Run: headless pygame with SDL's dummy video driver; simulated clock (each Clock.tick advances the game by its frame time, no real sleeping); random seed 0; keys injected as events and as key.get_pressed() state; no mouse input; restart key R tapped at the start of phases 3 and 4.
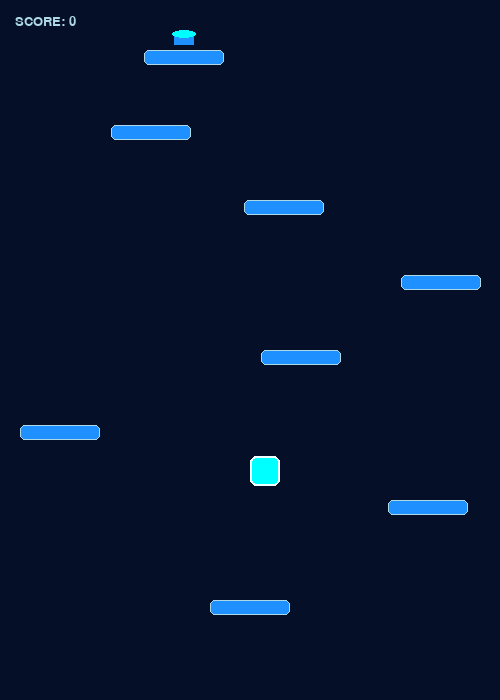
Frame 1 of 4 · flips 1–60 · no input
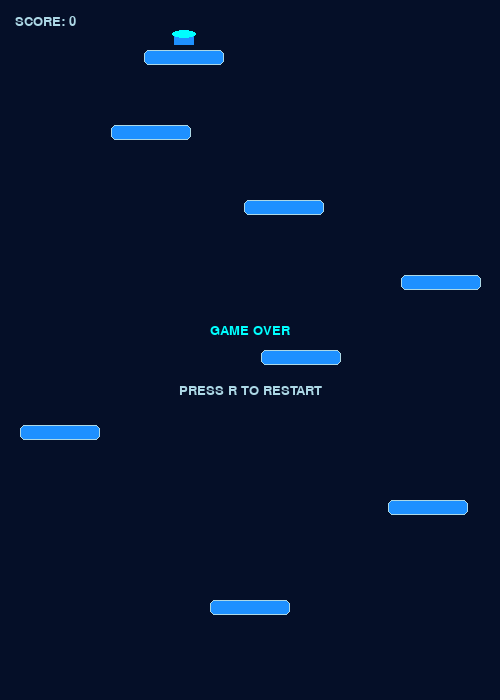
Frame 2 of 4 · flips 61–180 · tapped SPACE, RETURN · held RIGHT (→), D
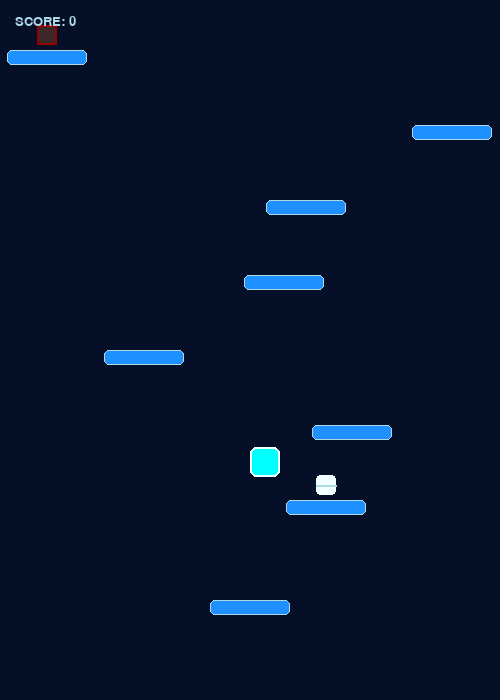
Frame 3 of 4 · flips 181–300 · tapped R · held DOWN (↓), S
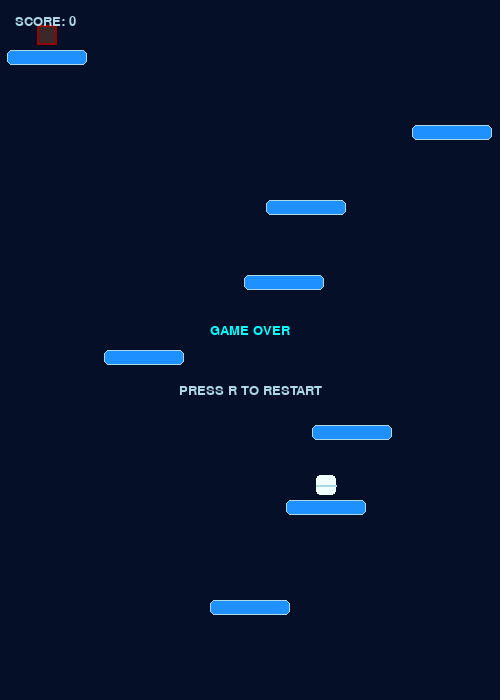
Frame 4 of 4 · flips 301–420 · tapped R · held LEFT (←), A, UP (↑), W

The pygame program that drew these frames:

import pygame
import random
import sys

pygame.init()

width, height = 500, 700
screen = pygame.display.set_mode((width, height))
pygame.display.set_caption("arctic jump: pro edition")
clock = pygame.time.Clock()

# цвета
deep_blue = (5, 15, 40)
neon_cyan = (0, 255, 255)
ice_blue = (173, 216, 230)
glacier_blue = (30, 144, 255)
frost_white = (240, 255, 255)
gray = (80, 80, 90)
dark_red = (150, 0, 0)

font = pygame.font.SysFont("consolas", 20)

class Player:
    def __init__(self):
        self.rect = pygame.Rect(width // 2, height - 150, 30, 30)
        self.vel_y = 0
        self.score = 0
        self.jump_mult = 1.0
        self.jetpack_timer = 0
        self.boots_timer = 0
        self.brick_timer = 0

    def update(self):
        if self.jetpack_timer > 0:
            self.vel_y = -9
            self.jetpack_timer -= 1
        else:
            self.vel_y += 0.38

        if self.boots_timer > 0:
            self.jump_mult = 1.7
            self.boots_timer -= 1
        elif self.brick_timer > 0:
            self.jump_mult = 0.8
            self.brick_timer -= 1
        else:
            self.jump_mult = 1.0

        self.rect.y += self.vel_y
        keys = pygame.key.get_pressed()
        if keys[pygame.K_LEFT] or keys[pygame.K_a]: self.rect.x -= 7
        if keys[pygame.K_RIGHT] or keys[pygame.K_d]: self.rect.x += 7
        if self.rect.left > width: self.rect.right = 0
        if self.rect.right < 0: self.rect.left = width

class Item:
    def __init__(self, x, y):
        # шансы: 40% батут, 25% ботинки, 25% кирпич, 10% ранец
        self.type = random.choices(
            ['trampoline', 'boots', 'brick', 'jetpack'],
            weights=[40, 25, 25, 10]
        )[0]
        self.rect = pygame.Rect(x + 30, y - 25, 20, 20)

    def draw(self, surface):
        if self.type == 'trampoline':
            # рисуем пружинку/батут
            pygame.draw.rect(surface, glacier_blue, (self.rect.x, self.rect.y + 10, 20, 10))
            pygame.draw.ellipse(surface, neon_cyan, (self.rect.x - 2, self.rect.y + 5, 24, 8))
        elif self.type == 'jetpack':
            # ранец с огоньком
            pygame.draw.rect(surface, gray, self.rect)
            pygame.draw.rect(surface, (255, 100, 0), (self.rect.x + 5, self.rect.bottom - 5, 10, 8))
            pygame.draw.rect(surface, neon_cyan, (self.rect.x + 4, self.rect.y + 4, 12, 12), 2)
        elif self.type == 'boots':
            # ботинки (светлые сапожки)
            pygame.draw.rect(surface, frost_white, self.rect, border_radius=4)
            pygame.draw.line(surface, ice_blue, (self.rect.left, self.rect.centery), (self.rect.right, self.rect.centery), 2)
        elif self.type == 'brick':
            # тяжелый кирпич
            pygame.draw.rect(surface, (60, 40, 40), self.rect)
            pygame.draw.rect(surface, dark_red, self.rect, 2)

class Platform:
    def __init__(self, x, y):
        self.rect = pygame.Rect(x, y, 80, 15)
        self.item = None
        # общий шанс появления любого предмета на платформе - 15%
        if random.random() < 0.15:
            self.item = Item(x, y)

def main_jump():
    player = Player()
    platforms = [Platform(width // 2 - 40, height - 100)]
    for i in range(12):
        platforms.append(Platform(random.randint(0, width - 80), height - i * 75 - 200))

    game_over = False
    while True:
        screen.fill(deep_blue)
        for event in pygame.event.get():
            if event.type == pygame.QUIT: pygame.quit(); sys.exit()
            if event.type == pygame.KEYDOWN and event.key == pygame.K_r and game_over: main_jump()

        if not game_over:
            player.update()
            # скроллинг
            if player.rect.y < height // 3:
                diff = height // 3 - player.rect.y
                player.rect.y = height // 3
                player.score += int(diff // 5)
                for plat in platforms:
                    plat.rect.y += diff
                    if plat.item: plat.item.rect.y += diff

            # коллизии
            if player.vel_y > 0:
                for plat in platforms:
                    if player.rect.colliderect(plat.rect) and player.rect.bottom < plat.rect.bottom + 15:
                        player.vel_y = -12 * player.jump_mult
                        if plat.item and player.rect.colliderect(plat.item.rect):
                            if plat.item.type == 'trampoline': player.vel_y = -26
                            elif plat.item.type == 'jetpack': player.jetpack_timer = 240
                            elif plat.item.type == 'boots': player.boots_timer = 420; player.brick_timer = 0
                            elif plat.item.type == 'brick': player.brick_timer = 420; player.boots_timer = 0
                            plat.item = None

            # генерация новых платформ
            for plat in platforms:
                if plat.rect.y > height:
                    platforms.remove(plat)
                    new_x = random.randint(0, width - 80)
                    # плавная сложность: чем выше счет, тем выше новые платформы
                    new_y = min(p.rect.y for p in platforms) - random.randint(70, 90)
                    platforms.append(Platform(new_x, new_y))

            if player.rect.top > height: game_over = True

        # DRAW
        for plat in platforms:
            pygame.draw.rect(screen, glacier_blue, plat.rect, border_radius=5)
            pygame.draw.rect(screen, ice_blue, plat.rect, 1, border_radius=5) # блик
            if plat.item:
                plat.item.draw(screen)

        # игрок
        pygame.draw.rect(screen, neon_cyan, player.rect, border_radius=6)
        pygame.draw.rect(screen, frost_white, player.rect, 2, border_radius=6)

        # UI
        score_txt = font.render(f"SCORE: {player.score}", True, ice_blue)
        screen.blit(score_txt, (15, 15))

        # индикаторы баффов
        if player.jetpack_timer > 0: draw_indicator("JETPACK", neon_cyan, 1)
        if player.boots_timer > 0: draw_indicator("SUPER JUMP", frost_white, 2)
        if player.brick_timer > 0: draw_indicator("HEAVY", dark_red, 2)

        if game_over:
            draw_text_centered("GAME OVER", big_font if 'big_font' in locals() else font, height//2 - 20, neon_cyan)
            draw_text_centered("PRESS R TO RESTART", font, height//2 + 40, ice_blue)

        pygame.display.flip()
        clock.tick(60)

def draw_indicator(text, color, pos):
    txt = font.render(text, True, color)
    screen.blit(txt, (15, 15 + pos * 25))

def draw_text_centered(text, font_obj, y, color):
    img = font_obj.render(text, True, color)
    rect = img.get_rect(center=(width // 2, y))
    screen.blit(img, rect)

if __name__ == "__main__":
    main_jump()
